Labelled photos from "tools", an image-classification folder in aiegoo/aitim-hhi. The possible labels are: background, hammer, measuring tape, pliers, screwdriver.

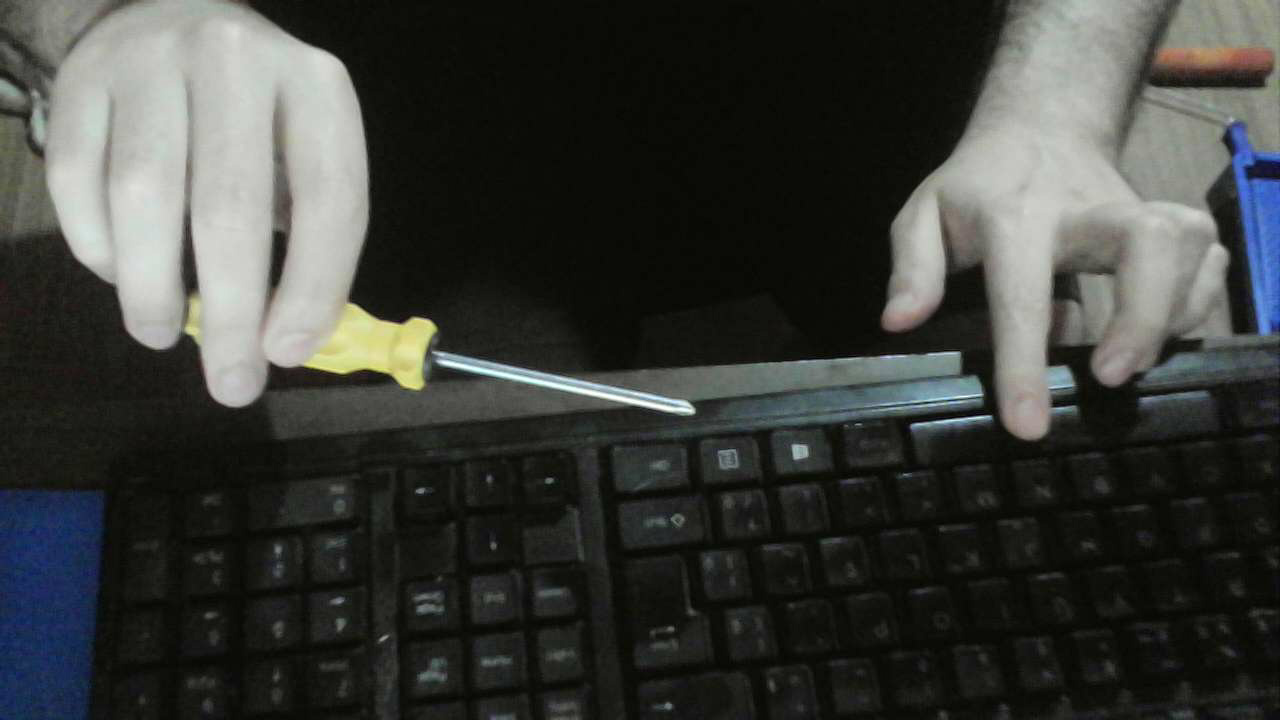
Label: screwdriver

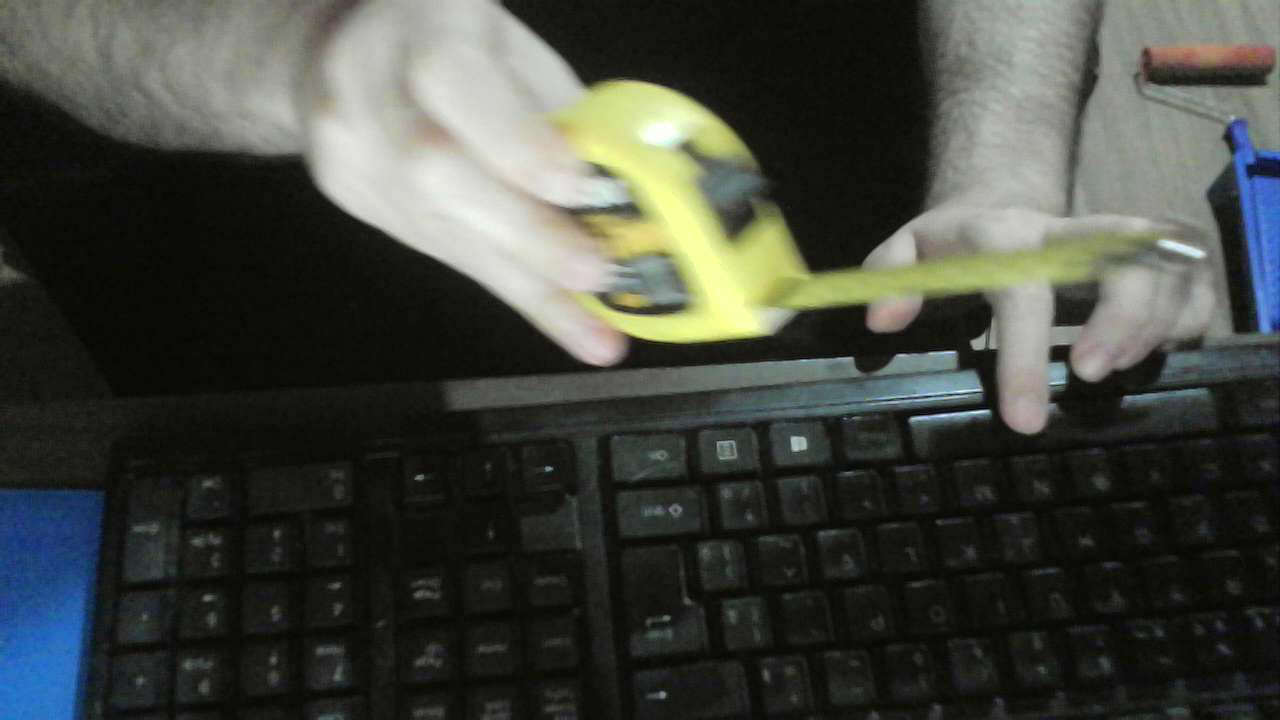
Label: measuring tape

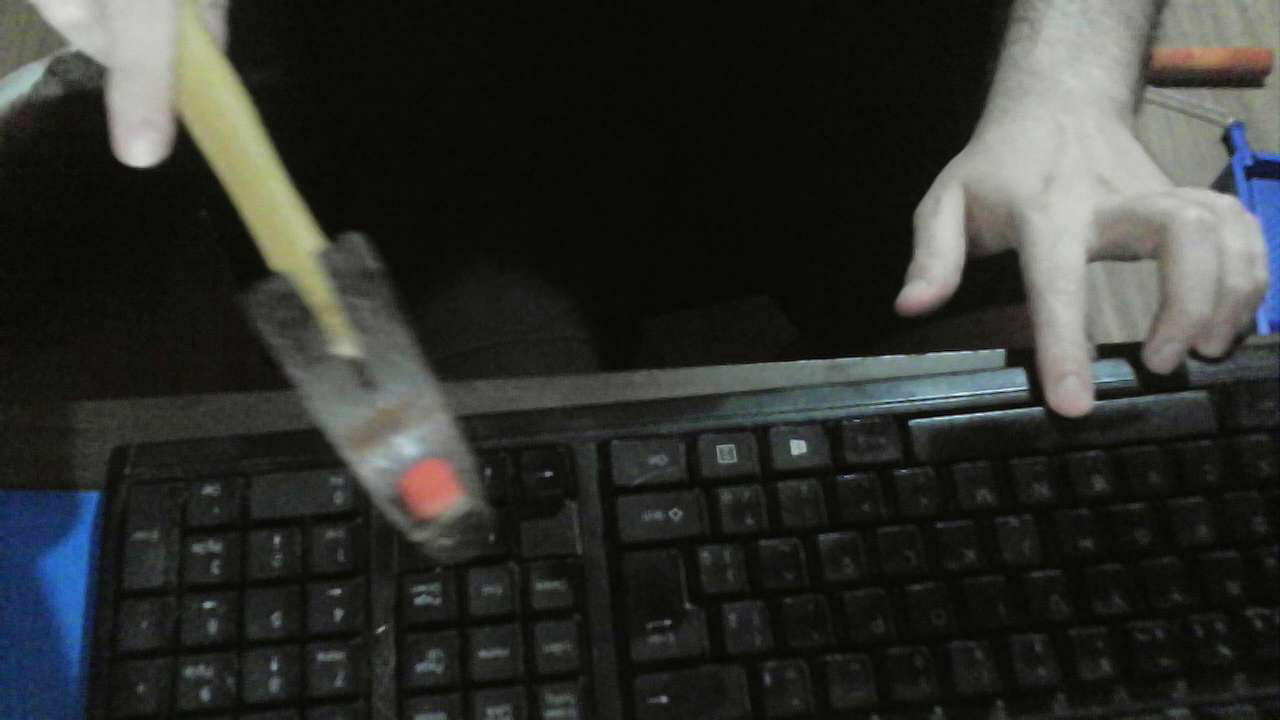
Label: hammer

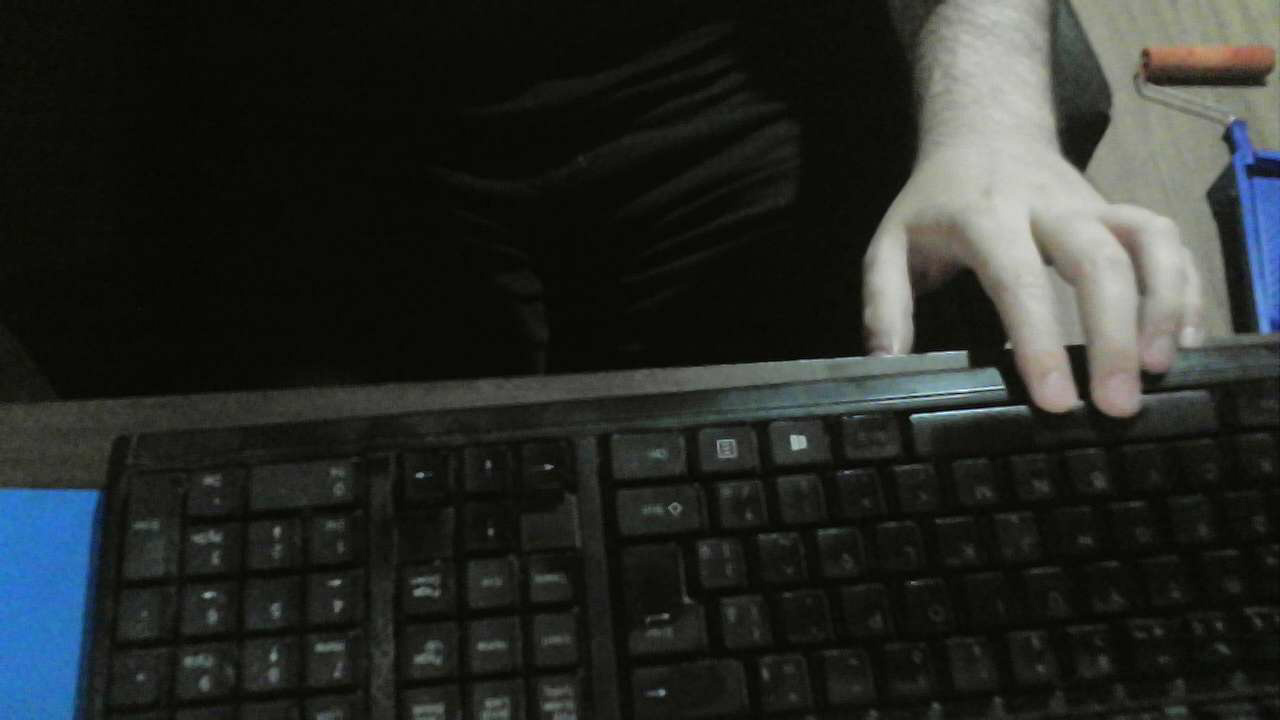
Label: background

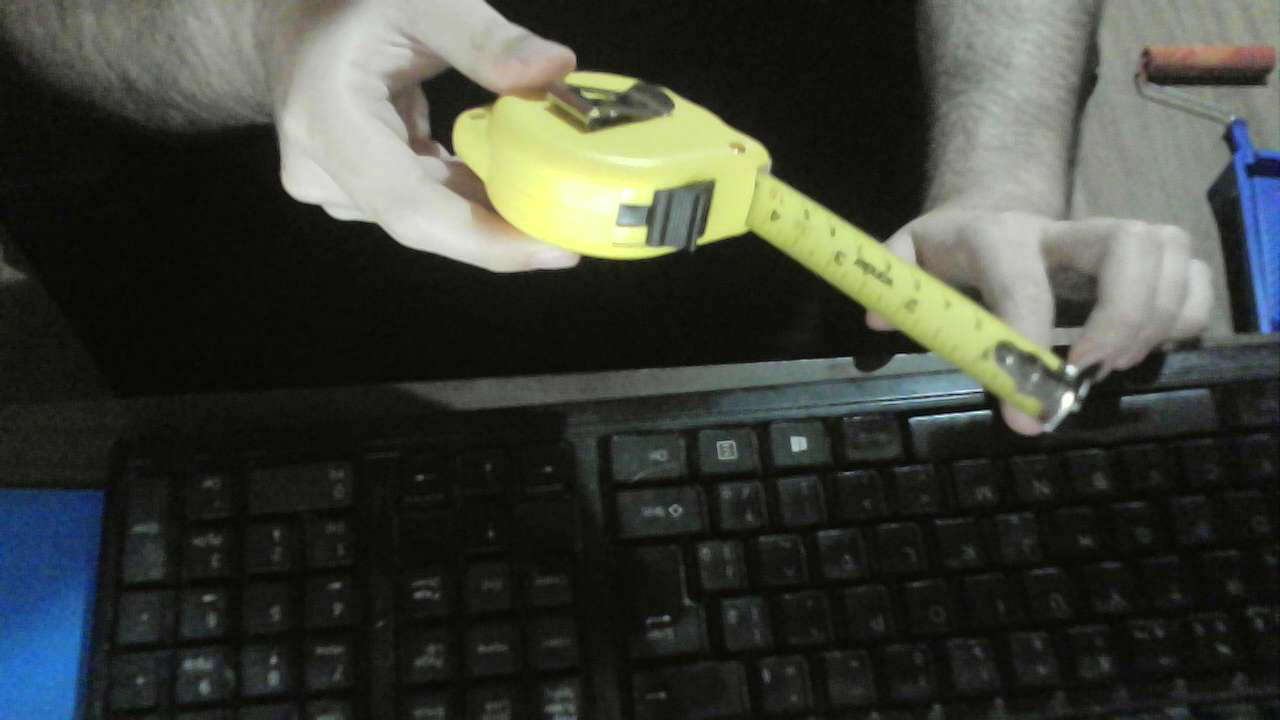
Label: measuring tape

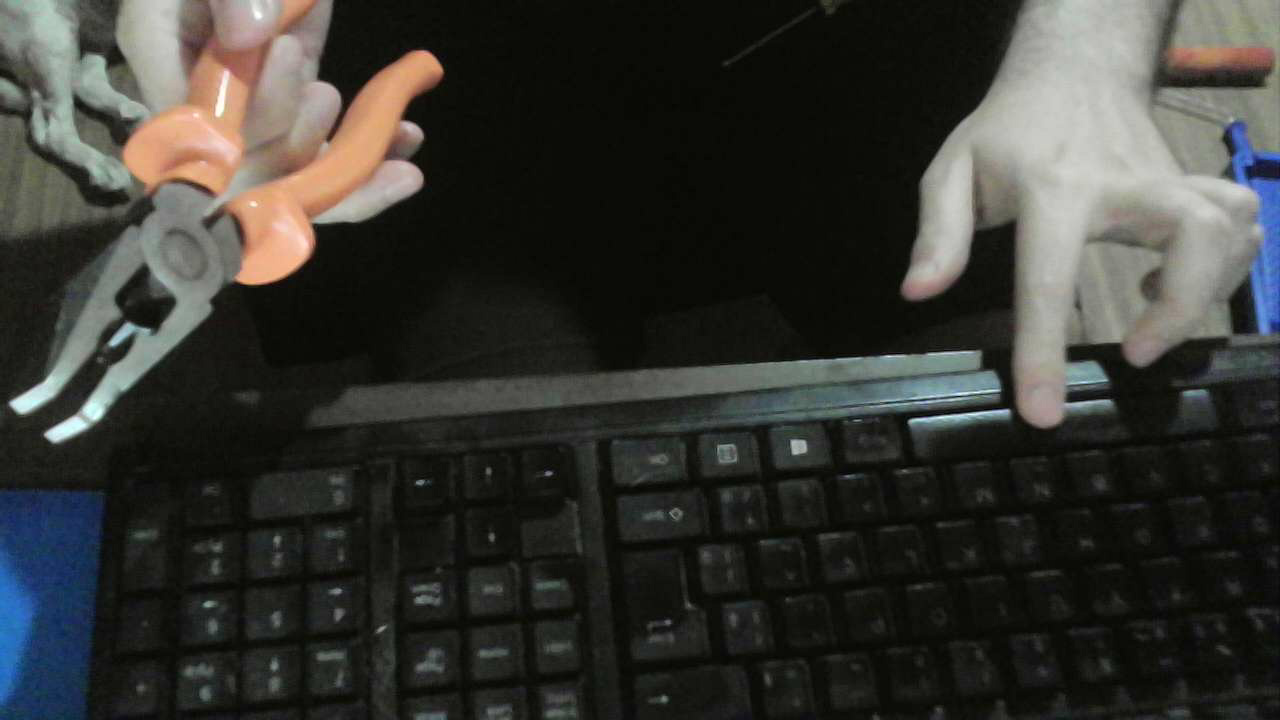
Label: pliers
